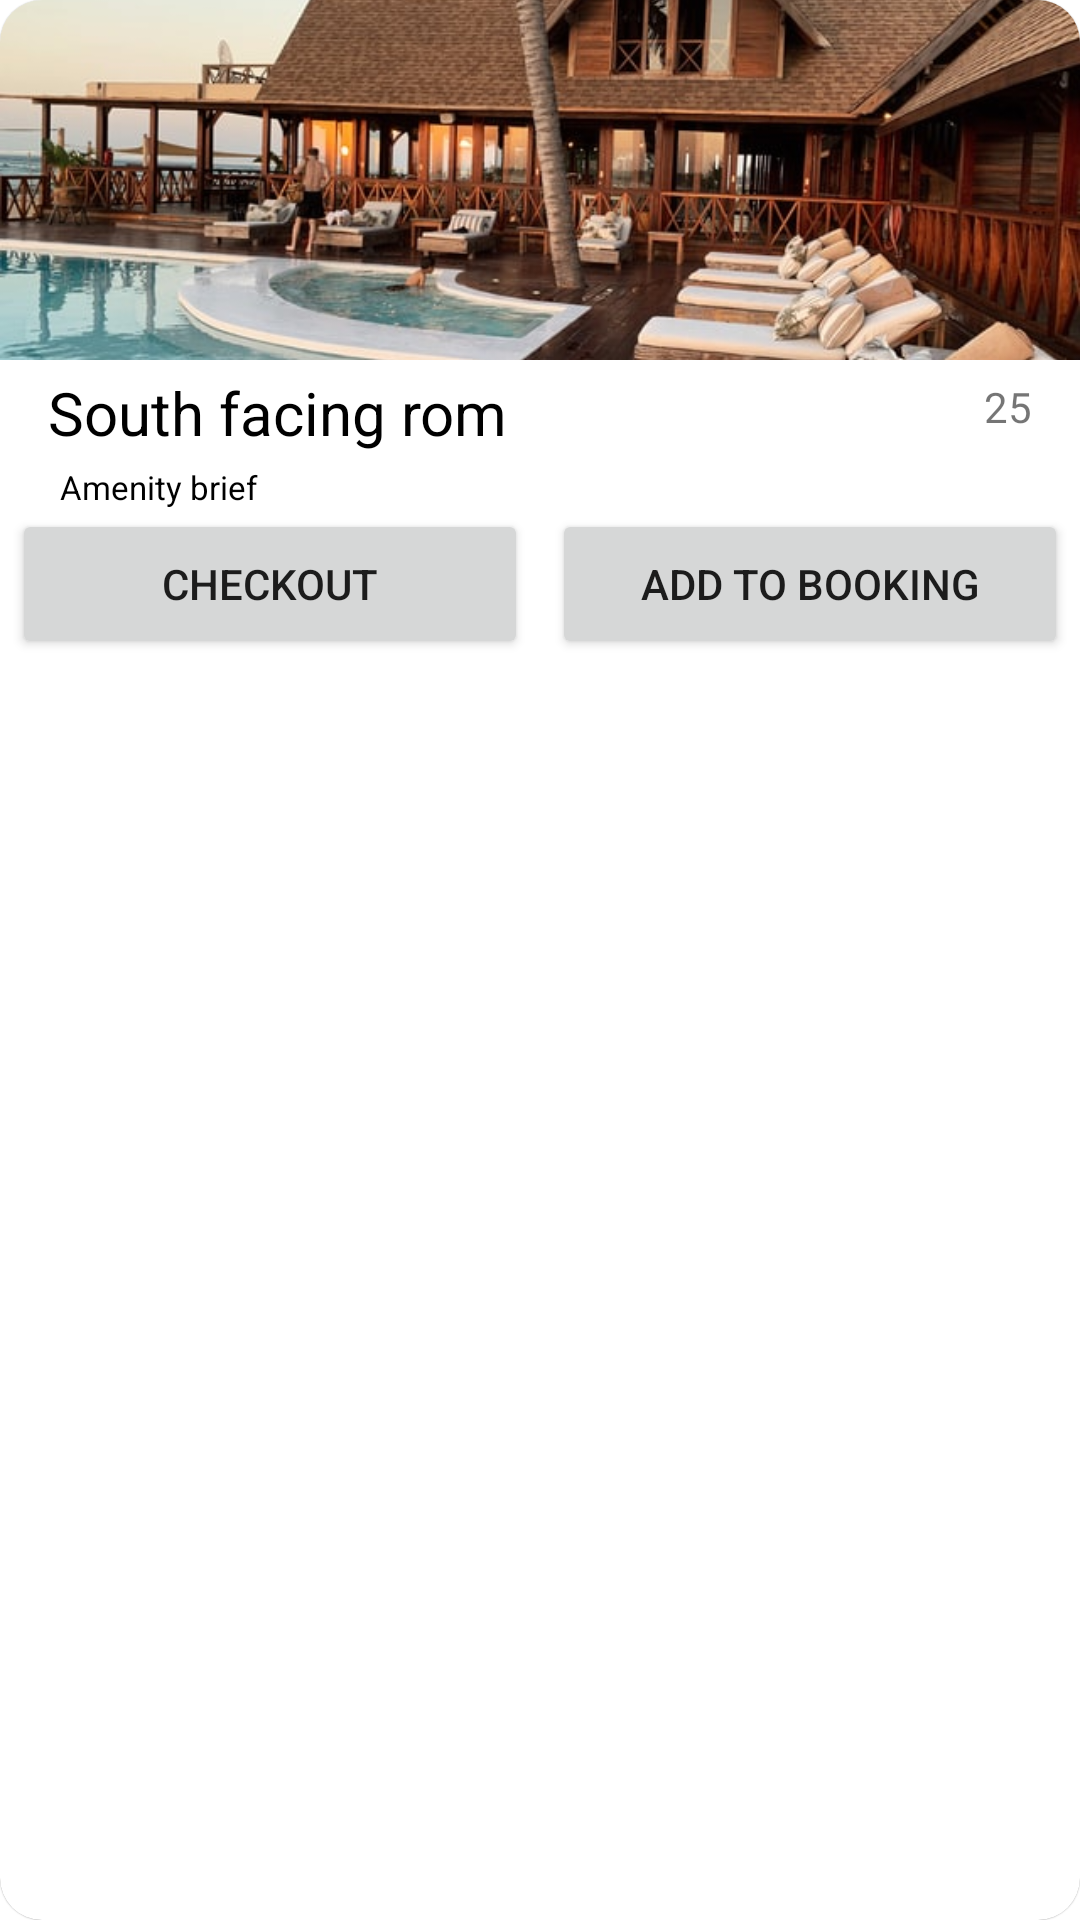

Layout XML and referenced resources for this Android screen:
<!-- AndroidManifest.xml: application theme Theme.Mysecondapp -->
<!-- res/layout/amenitycard.xml -->
<?xml version="1.0" encoding="utf-8"?>
<androidx.cardview.widget.CardView xmlns:android="http://schemas.android.com/apk/res/android"
    xmlns:app="http://schemas.android.com/apk/res-auto"
    xmlns:tools="http://schemas.android.com/tools"
    android:id="@+id/amenity_card_list"
    android:layout_width="match_parent"
    android:layout_height="wrap_content"
    android:layout_marginEnd="8dp"
    android:checkable="false"
    android:clickable="true"
    android:focusable="true"

    android:foreground="?selectableItemBackground"
    app:cardBackgroundColor="@android:color/white"

    app:cardCornerRadius="@dimen/card_radius"
    app:cardElevation=".1dp"
    app:cardPreventCornerOverlap="true"
    app:strokeColor="@color/teal_200"
    app:strokeWidth="5dp">

    <LinearLayout
        android:id="@+id/list_linear_layout"
        android:layout_width="match_parent"
        android:layout_height="match_parent"
        android:orientation="vertical">

        <ImageView
            android:id="@+id/card_view_image"
            android:layout_width="match_parent"
            android:layout_height="@dimen/img_card_height"
            android:adjustViewBounds="true"
            android:contentDescription="@string/app_name"
            android:cropToPadding="true"
            android:scaleType="centerCrop"
            android:src="@drawable/hotel" />

        <androidx.constraintlayout.widget.ConstraintLayout
            android:layout_width="match_parent"
            android:layout_height="wrap_content">

            <TextView
                android:id="@+id/list_amenity_title"
                android:layout_width="wrap_content"
                android:layout_height="wrap_content"
                android:layout_marginStart="16dp"
                android:layout_marginTop="4dp"
                android:text="@string/card_title"
                android:textColor="@color/black"
                android:textSize="20sp"
                app:layout_constraintBottom_toBottomOf="parent"
                app:layout_constraintStart_toStartOf="parent"
                app:layout_constraintTop_toTopOf="parent" />

            <TextView
                android:id="@+id/list_amenity_price"
                android:layout_width="wrap_content"
                android:layout_height="wrap_content"
                android:layout_marginTop="4dp"
                android:layout_marginEnd="16dp"
                android:layout_marginBottom="4dp"
                android:text="@string/amenity_price_placeholder"
                app:layout_constraintBottom_toBottomOf="parent"
                app:layout_constraintEnd_toEndOf="parent"
                app:layout_constraintTop_toTopOf="parent" />
        </androidx.constraintlayout.widget.ConstraintLayout>

        <TextView
            android:id="@+id/list_amenity_brief"
            android:layout_width="match_parent"
            android:layout_height="wrap_content"
            android:layout_marginLeft="@dimen/normalPadding"
            android:layout_marginTop="@dimen/top_text_subtitle_card"

            android:layout_marginRight="@dimen/normalPadding"
            android:layout_marginBottom="0dp"
            android:text="@string/list_amenity_brief"
            android:textColor="@color/black"
            android:textSize="@dimen/d_number_courses" />
        

        <androidx.constraintlayout.widget.ConstraintLayout
            android:layout_width="match_parent"
            android:layout_height="50dp"
            android:gravity="center">

            <Button
                android:id="@+id/list_add_to_selection_btn"
                android:layout_width="0dp"
                android:layout_height="match_parent"
                android:layout_marginStart="4dp"
                android:layout_marginEnd="4dp"
                android:text="@string/action_1"
                app:layout_constraintEnd_toEndOf="parent"
                app:layout_constraintStart_toEndOf="@+id/list_book_btn" />

            <Button
                android:id="@+id/list_book_btn"
                android:layout_width="0dp"
                android:layout_height="match_parent"
                android:layout_marginStart="4dp"
                android:layout_marginEnd="4dp"
                android:text="@string/action_2"
                app:layout_constraintEnd_toStartOf="@+id/list_add_to_selection_btn"
                app:layout_constraintStart_toStartOf="parent" />
        </androidx.constraintlayout.widget.ConstraintLayout>
    </LinearLayout>

</androidx.cardview.widget.CardView>
<!-- resources referenced by this layout -->
<resources>
  <dimen name="card_radius">14dp</dimen>
  <dimen name="d_number_courses">11sp</dimen>
  <dimen name="img_card_height">120dp</dimen>
  <dimen name="normalPadding">20dp</dimen>
  <dimen name="top_text_subtitle_card">4dp</dimen>
  <!-- drawable hotel: jpg bitmap (drawable-v24, 78432 bytes) -->
  <string name="action_1">Add to Booking</string>
  <string name="action_2">Checkout</string>
  <string name="amenity_price_placeholder">25</string>
  <string name="app_name">Hotel reservation</string>
  <string name="card_title">South facing rom</string>
  <string name="list_amenity_brief">Amenity brief</string>
  <style name="Theme.Mysecondapp" parent="Theme.MaterialComponents.DayNight.DarkActionBar">
          
          <item name="colorPrimary">@color/purple_500</item>
          <item name="colorPrimaryVariant">@color/purple_700</item>
          <item name="colorOnPrimary">@color/white</item>
          
          <item name="colorSecondary">@color/teal_200</item>
          <item name="colorSecondaryVariant">@color/teal_700</item>
          <item name="colorOnSecondary">@color/black</item>
          
          <item name="android:statusBarColor" tools:targetApi="l">?attr/colorPrimaryVariant</item>
          
      </style>
  <!-- not gathered from this repository: default colours our renderer supplied (Android Studio template values) -->
  <color name="purple_500">#FF6200EE</color>
  <color name="purple_700">#FF3700B3</color>
  <color name="teal_200">#FF03DAC5</color>
  <color name="teal_700">#FF018786</color>
  <color name="black">#FF000000</color>
  <color name="white">#FFFFFFFF</color>
</resources>
